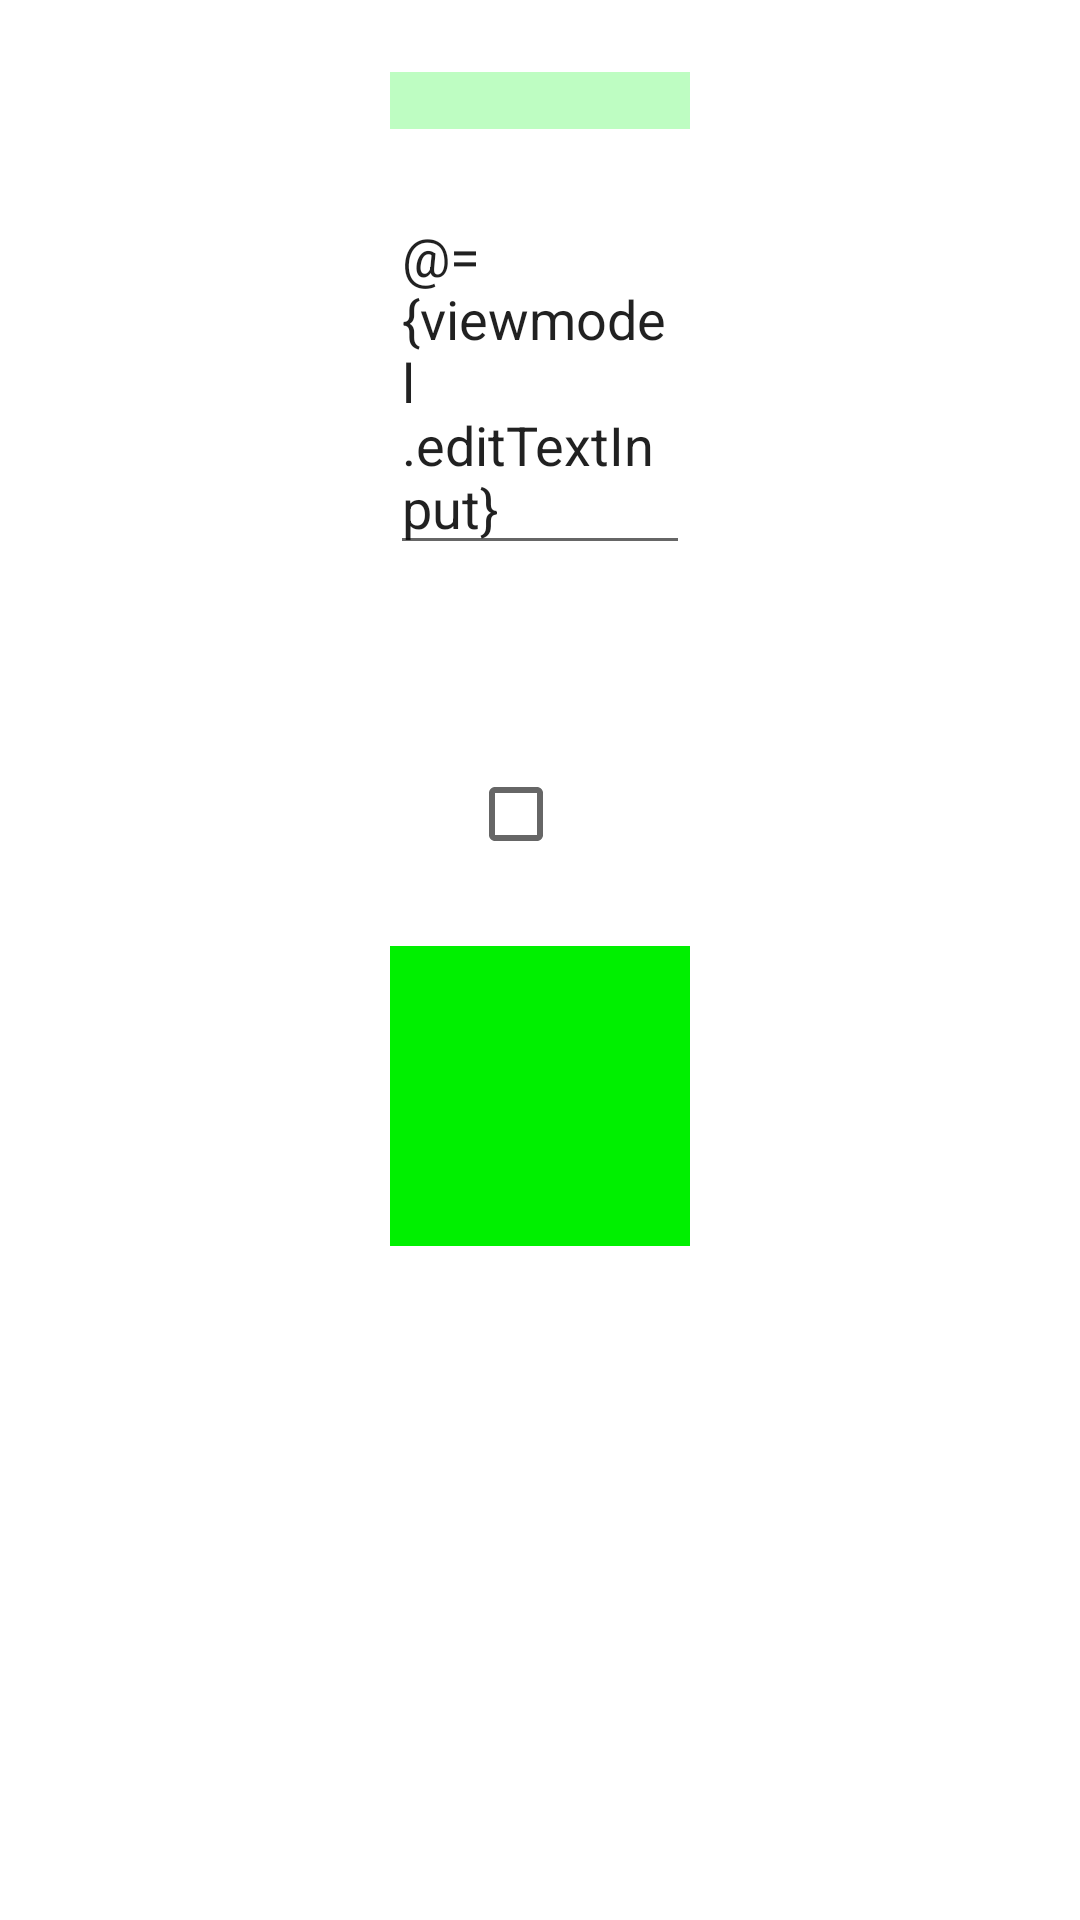

This screen was rendered from an Android layout file. Write that file and the resources it references.
<!-- AndroidManifest.xml: application theme Theme.Mvvm_databinding -->
<!-- res/layout/activity_two_way_bind.xml -->
<?xml version="1.0" encoding="utf-8"?>
<layout xmlns:android="http://schemas.android.com/apk/res/android"
    xmlns:app="http://schemas.android.com/apk/res-auto"
    xmlns:tools="http://schemas.android.com/tools">

    <data>
        <import type="com.yfz.mvvm_databinding.twoWayBind.TwoWayBindActivity"></import>
        <variable
            name="twowatbindactivity"
            type="TwoWayBindActivity" />
        <import type="com.yfz.mvvm_databinding.twoWayBind.ViewModel"></import>
        <variable
            name="viewmodel"
            type="ViewModel" />
    </data>

    <androidx.constraintlayout.widget.ConstraintLayout
        android:layout_width="match_parent"
        android:layout_height="match_parent"
        android:padding="24dp"
        tools:context=".twoWayBind.TwoWayBindActivity">

        <TextView
            android:id="@+id/vTvDisplay"
            android:text="@{viewmodel.editTextInput}"
            app:layout_constraintTop_toTopOf="parent"
            app:layout_constraintLeft_toLeftOf="parent"
            app:layout_constraintRight_toRightOf="parent"
            android:background="#BEFDC2"
            android:layout_width="100dp"
            android:layout_height="wrap_content">
        </TextView>
        <EditText
            android:id="@+id/vEdtInput"
            android:text="@={viewmodel.editTextInput}"
            app:layout_constraintTop_toBottomOf="@+id/vTvDisplay"
            app:layout_constraintLeft_toLeftOf="parent"
            app:layout_constraintRight_toRightOf="parent"
            android:layout_marginTop="20dp"
            android:layout_width="100dp"
            android:layout_height="wrap_content">
        </EditText>
        <TextView
            android:id="@+id/vTvDisplayCheckBox"
            android:text="@{viewmodel.checkBoxStatus?viewmodel.isChecked:viewmodel.isUnChecked}"
            app:layout_constraintTop_toBottomOf="@+id/vEdtInput"
            app:layout_constraintLeft_toLeftOf="parent"
            app:layout_constraintRight_toRightOf="parent"
            android:layout_marginTop="20dp"
            android:layout_width="wrap_content"
            android:layout_height="wrap_content">
        </TextView>
        <CheckBox
            android:id="@+id/vCheckBox"
            android:checked="@={viewmodel.checkBoxStatus}"
            app:layout_constraintTop_toBottomOf="@+id/vTvDisplayCheckBox"
            app:layout_constraintLeft_toLeftOf="parent"
            app:layout_constraintRight_toRightOf="parent"
            android:layout_marginTop="20dp"
            android:layout_width="wrap_content"
            android:layout_height="wrap_content">
        </CheckBox>
        <ImageView
            android:id="@+id/vImgAvatar"
            android:glideImageUrl="@{viewmodel.avatarImgUrl}"
            app:layout_constraintTop_toBottomOf="@+id/vCheckBox"
            app:layout_constraintLeft_toLeftOf="parent"
            app:layout_constraintRight_toRightOf="parent"
            android:background="#00F000"
            android:layout_marginTop="20dp"
            android:layout_width="100dp"
            android:layout_height="100dp">
        </ImageView>

    </androidx.constraintlayout.widget.ConstraintLayout>
</layout>
<!-- resources referenced by this layout -->
<resources>
  <style name="Theme.Mvvm_databinding" parent="Theme.MaterialComponents.DayNight.DarkActionBar">
          
          <item name="colorPrimary">@color/purple_500</item>
          <item name="colorPrimaryVariant">@color/purple_700</item>
          <item name="colorOnPrimary">@color/white</item>
          
          <item name="colorSecondary">@color/teal_200</item>
          <item name="colorSecondaryVariant">@color/teal_700</item>
          <item name="colorOnSecondary">@color/black</item>
          
          <item name="android:statusBarColor" tools:targetApi="l">?attr/colorPrimaryVariant</item>
          
      </style>
  <!-- not gathered from this repository: default colours our renderer supplied (Android Studio template values) -->
  <color name="purple_500">#FF6200EE</color>
  <color name="purple_700">#FF3700B3</color>
  <color name="teal_200">#FF03DAC5</color>
  <color name="teal_700">#FF018786</color>
  <color name="black">#FF000000</color>
  <color name="white">#FFFFFFFF</color>
</resources>
